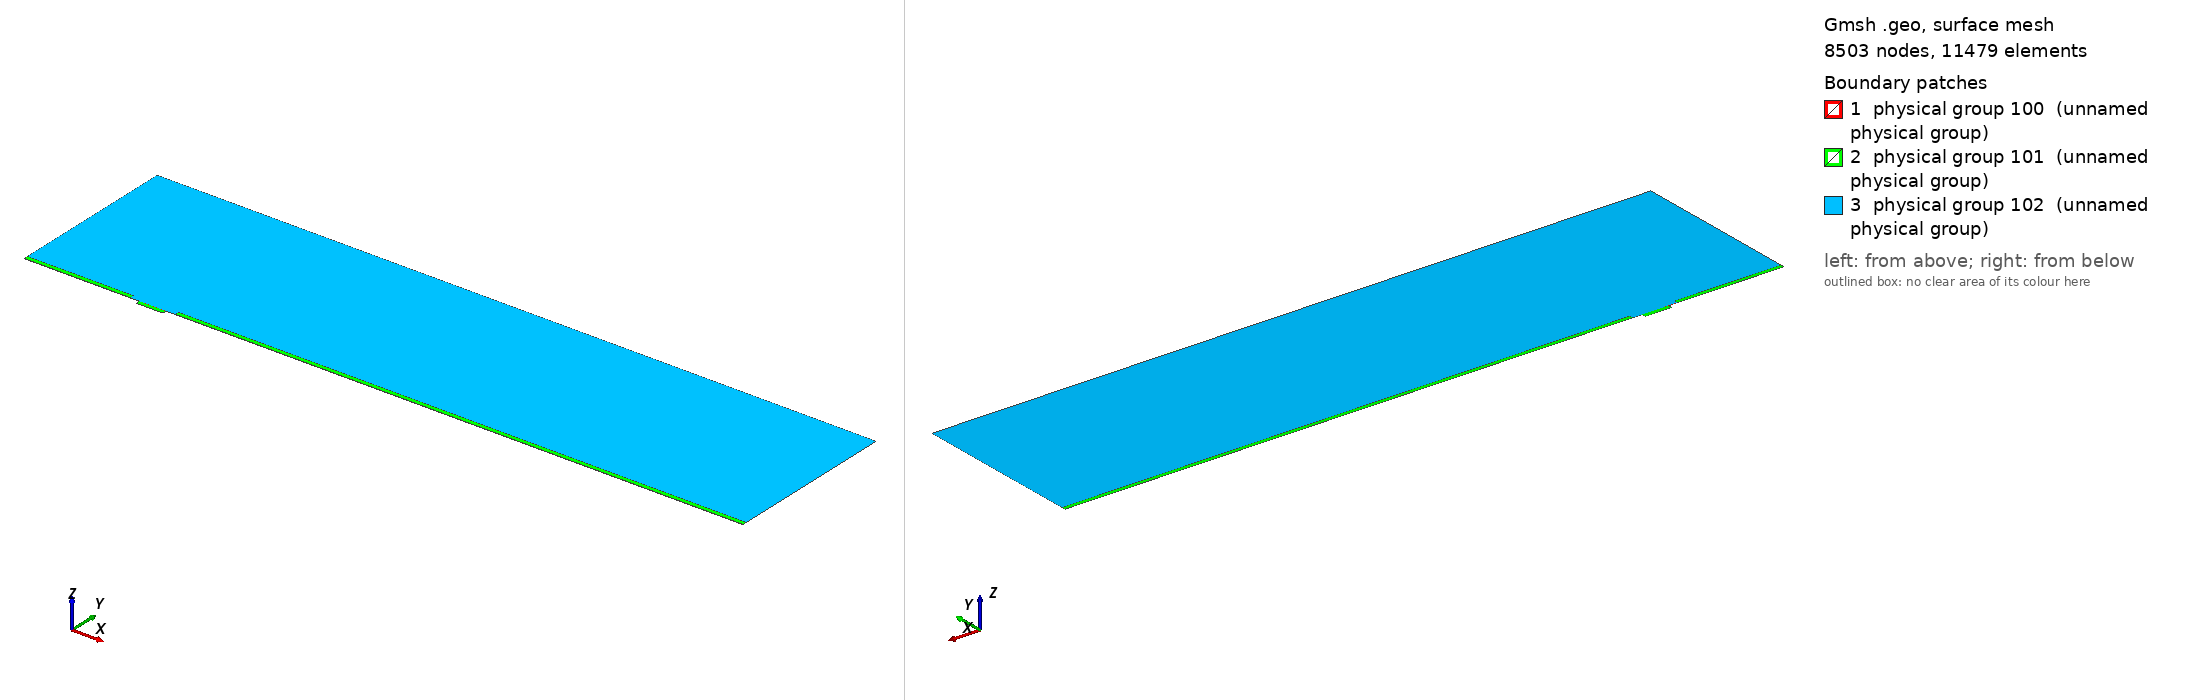

Gmsh geometry script, surface-meshed: 8503 nodes, 11479 surface elements. Boundary patches (legend numbers): 1 physical group 100 (unnamed physical group), 2 physical group 101 (unnamed physical group), 3 physical group 102 (unnamed physical group). Left view from above one corner, right view from below the opposite corner. Legend entries are the model's physical surfaces. The drawing asked Gmsh for element sizes between 1% and 20% of the model's largest extent; the script's own settings can give other sizes.

=== mesh.geo (drawn) ===
// Macro parameters
deltaStar = 1;
D = 3.5 * deltaStar; // depth of the gap 
W = 23 * deltaStar; // width of the gap
r = 8; // length of non-constant quads upstream and downstream of the gap
s = 8; // length of non-constant quads left and right inside the gap
BL = 0.25 * deltaStar; // height of the second layer of quad elements
BL_upper = 3.5 * deltaStar; // height of the third layer of quad elements
x0 = 100 * deltaStar; // x distance from inflow to gap
lengthOutflow = 500 * deltaStar; // length after the gap
x3 = W + lengthOutflow; // last point of the domain
height = 150 * deltaStar; // height of the triangular region
triagHeightRegion_inflow = height - BL - BL_upper; // height of the triangular region

// Micro parameters
dx = 0.05; // dx of square elements near the leading and trailing edge of the gap (most resolution-demanding points in the domain)
size_triag_v_top = 24; // size of the elements in the upper triangular region

// All the value below are between 0 and 1. =1  means the elements are all equal in size. Avoid using values very close to 1, because we dividing by log(p) in the formula.
dy_in_v_right = 1.5; // heighest quad in the upper layer of quads, in the right part of the gap
dy_in_v_left = 1.75; // heighest quad in the upper layer of quads, in the left part of the gap
//p_in_v_right = (W / 2 - dy_in_v_right) / (W / 2 - dx); // densitiy concentration of elements inside the gap, vertically, near the right wall.
//p_in_v_left = (W / 2 - dy_in_v_left) / (W / 2 - dx); // densitiy concentration of elements inside the gap, vertically, near the left wall.
// fit (check the file scripts/fit_gmsh.py for more details)
p_in_v_left = 1.04645449 - 0.72589797/(W - 5.47760158)^0.49073995; // densitiy concentration of elements inside the gap, vertically, near the left wall.
p_in_v_right = 1.01007546 - 1.01562315/(W - 1.82092136)^0.74948754; // densitiy concentration of elements inside the gap, vertically, near the right wall.
p_in_h = 0.9; // densitiy concentration of elements inside the gap, horizontally. 

p_out_h = 0.7; // densitiy concentration of elements outside the gap, horizontally.
p_out_h_upper = 0.7; // densitiy concentration of elements outside the gap, horizontally on the upper layer of quads
p_out_v_inflow_dense = 0.8; // densitiy concentration of elements outside the gap, vertically, near the inflow and the gap
p_out_v_inflow_sparse = 0.99; // densitiy concentration of elements outside the gap, vertically, near the inflow and far from the gap
p_out_v_outflow_dense = 0.9; // densitiy concentration of elements outside the gap, vertically, near the outflow and the gap
p_out_v_outflow_sparse = 0.995; // densitiy concentration of elements outside the gap, vertically, near the outflow and far from the gap
p_triag_h_inflow = 0.9; // densitiy concentration of elements in the triangular region of the domain, horizontally.
p_triag_h_outflow = p_triag_h_inflow; // densitiy concentration of elements in the triangular region of the domain, horizontally.

enlarge_triag_inflow = 1.1; // heigher the value, larger the elements in the triangular region near the inflow
enlarge_triag_outflow = 1.1; // heigher the value, larger the elements in the triangular region near the outflow

// Automated parameters 
a_in_v_right = dx / (W / 2);
a_in_v_left = dx / (W / 2);
a_in_h = dx / (D / 2);
a_out_h = dx / BL;
a_out_v_inflow_dense = dx / r;
a_out_v_outflow_dense = dx / r;

// for the derivation of the formula, see file 20250123_gmshFormula.md in the docs folder
N_in_v_right = Ceil( Log (a_in_v_right / (1 - p_in_v_right + a_in_v_right * p_in_v_right)) / Log(p_in_v_right) );
N_in_v_left = Ceil( Log (a_in_v_left / (1 - p_in_v_left + a_in_v_left * p_in_v_left)) / Log(p_in_v_left) );
N_in_h = Ceil( Log (a_in_h / (1 - p_in_h + a_in_h * p_in_h)) / Log(p_in_h) );
N_out_h = Ceil( Log (a_out_h / (1 - p_out_h + a_out_h * p_out_h)) / Log(p_out_h) ) + 1; // + 1 is to correct the fact that the distance is too small to properly approximate the dx length
N_out_v_inflow_dense = Ceil( Log (a_out_v_inflow_dense / (1 - p_out_v_inflow_dense + a_out_v_inflow_dense * p_out_v_inflow_dense)) / Log(p_out_v_inflow_dense) );
N_out_v_outflow_dense = Ceil( Log (a_out_v_outflow_dense / (1 - p_out_v_outflow_dense + a_out_v_outflow_dense * p_out_v_outflow_dense)) / Log(p_out_v_outflow_dense) );

p_for_a_out_v_inflow_sparse_computation = p_out_v_inflow_dense;
p_for_a_out_v_outflow_sparse_computation = (p_out_v_outflow_dense + p_out_v_outflow_dense) / 2;
a_out_v_inflow_sparse = r / (x0 - r) * (1 - p_for_a_out_v_inflow_sparse_computation) / (1 - p_for_a_out_v_inflow_sparse_computation^(N_out_v_inflow_dense + 1));
a_out_v_outflow_sparse = r / (lengthOutflow - r) * (1 - p_for_a_out_v_outflow_sparse_computation) / (1 - p_for_a_out_v_outflow_sparse_computation^(N_out_v_outflow_dense + 1));

N_out_v_inflow_sparse = Ceil( Log(a_out_v_inflow_sparse / (1 - p_out_v_inflow_sparse + a_out_v_inflow_sparse * p_out_v_inflow_sparse)) / Log(p_out_v_inflow_sparse) );
N_out_v_outflow_sparse = Ceil( Log(a_out_v_outflow_sparse / (1 - p_out_v_outflow_sparse + a_out_v_outflow_sparse * p_out_v_outflow_sparse)) / Log(p_out_v_outflow_sparse) );


// second layer of quads
a_out_h_upper = (BL) / (BL_upper) * (1 - p_out_h) / (1 - p_out_h^(N_out_h + 1));
N_out_h_upper = Ceil( Log(a_out_h_upper / (1 - p_out_h_upper + a_out_h_upper * p_out_h_upper)) / Log(p_out_h_upper) );

// ---------------------------
// for triangular region
// ---------------------------
a_triag_h_inflow = (BL_upper) / (triagHeightRegion_inflow) * (1 - p_out_h_upper) / (1 - p_out_h_upper^(N_out_h_upper + 1));
a_triag_h_outflow = a_triag_h_inflow;
N_triag_v_top = Ceil( (x3 + x0) / size_triag_v_top ); // we assume p_triag_v = 1, otherwise the formula is different
N_triag_h_inflow = Ceil( Log(a_triag_h_inflow / (1 - p_triag_h_inflow + a_triag_h_inflow * p_triag_h_inflow)) / Log(p_triag_h_inflow) );
N_triag_h_outflow = Ceil( Log(a_triag_h_outflow / (1 - p_triag_h_outflow + a_triag_h_outflow * p_triag_h_outflow)) / Log(p_triag_h_outflow) );
N_triag_h_inflow = Ceil( N_triag_h_inflow / enlarge_triag_inflow );
N_triag_h_outflow = Ceil( N_triag_h_outflow / enlarge_triag_outflow );

Point(1) = {-x0, 0, 0};
Point(2) = {0,0,0};
Point(3) = {0,-D,0};
Point(4) = {W,-D,0};
Point(5) = {W,0,0};
Point(6) = {x3,0,0};
Point(8) = {x3,height,0};
Point(7) = {x3,BL,0};
Point(9) = {-x0,height,0};
Point(10) = {-x0,BL,0};
Point(11) = {0,BL,0};
Point(12) = {W,BL,0};
Point(13) = {W/2,0,0};
Point(14) = {W/2,BL,0};
Point(15) = {0,-D/2,0};
Point(16) = {W/2,-D,0};
Point(17) = {W,-D/2,0};
Point(18) = {-r,0,0};
Point(19) = {-r,BL,0};
Point(20) = {W + r,0,0};
Point(21) = {W + r,BL,0};
Point(22) = {-x0,BL+BL_upper,0};
Point(23) = {-r,BL+BL_upper,0};
Point(24) = {W + r,BL+BL_upper,0};
Point(25) = {x3,BL+BL_upper,0};

Line(1) = {1,18};
Line(2) = {2,15};
Line(3) = {3,16};
Line(4) = {4,17};
Line(5) = {5,20};
Line(6) = {6,7};
Line(7) = {7,25};
Line(8) = {8,9};
Line(9) = {9,22};
Line(10) = {10,19};
Line(11) = {10,1};
Line(12) = {11,14};
Line(13) = {12,21};
Line(14) = {2,13};
Line(15) = {15,3};
Line(16) = {16,4};
Line(17) = {17,5};
Line(18) = {13,5};
Line(19) = {14,12};
Line(20) = {18,2};
Line(21) = {20,6};
Line(22) = {21,7};
Line(23) = {19,11};
Line(24) = {22,10};
Line(25) = {25,8};
Line(26) = {25,24};
Line(27) = {22,23};
Line(28) = {23,19};
Line(29) = {24,21};

// outer quads
Curve Loop(1) = {5, 21, 6, -22, -13, -19, -12, -23, -10, 11, 1, 20, 14, 18};
Plane Surface(1) = {1};

// inside gap
Curve Loop(2) = {2, 15, 3, 16, 4, 17, -18, -14};
Plane Surface(2) = {2};

// triangular region
Curve Loop(3) = {23, 12, 19, 13, -29, -26, 25, 8, 9, 27, 28};
Plane Surface(3) = {3};

// 3rd layer of quads
Curve Loop(4) = {-24, 27, 28,-10};
Curve Loop(5) = {-29, -26, -7, -22};

Plane Surface(4) = {4};
Plane Surface(5) = {5};


// This defines the surfaces that will be meshed with quad elements
Transfinite Surface {1} = {1, 6, 7, 10};
Transfinite Surface {2} = {3, 4, 5, 2}; // number '2' must match the number '2' of plane surface
Transfinite Surface {4} = {19, 23, 22, 10};
Transfinite Surface {5} = {7, 25, 24, 21};

Transfinite Curve {18, 16, 19} = N_in_v_right Using Progression p_in_v_right;
Transfinite Curve {-14, -3, -12} = N_in_v_left Using Progression p_in_v_left;

Transfinite Curve {-2, 15, 17, -4} = N_in_h Using Progression p_in_h;


Transfinite Curve {11, -6} = N_out_h Using Progression p_out_h;
Transfinite Curve {24, 28, 29, -7} = N_out_h_upper Using Progression p_out_h_upper;
Transfinite Curve {10, 1, 27} = N_out_v_inflow_sparse Using Progression p_out_v_inflow_sparse;
Transfinite Curve {20, 23} = N_out_v_inflow_dense Using Progression p_out_v_inflow_dense;
Transfinite Curve {-21, -22, 26} = N_out_v_outflow_sparse Using Progression p_out_v_outflow_sparse;
Transfinite Curve {-5, -13} = N_out_v_outflow_dense Using Progression p_out_v_outflow_dense;

Recombine Surface {1, 2, 4, 5};

// for triangluar region
Transfinite Curve {8} = N_triag_v_top Using Progression 1;
Transfinite Curve {-25} = N_triag_h_outflow Using Progression p_triag_h_outflow;
Transfinite Curve {9} = N_triag_h_inflow Using Progression p_triag_h_inflow;


// defining boundary
Physical Curve(1) = {9,24,11}; // inlet
Physical Curve(2) = {7,25,6}; // outlet
Physical Curve(3) = {8}; // top
Physical Curve(4) = {1, 20, 2, 15, 3, 16, 4, 17, 5, 21}; // wall


Physical Surface(100) = {1};
Physical Surface(101) = {2, 4, 5};
Physical Surface(102) = {3};
